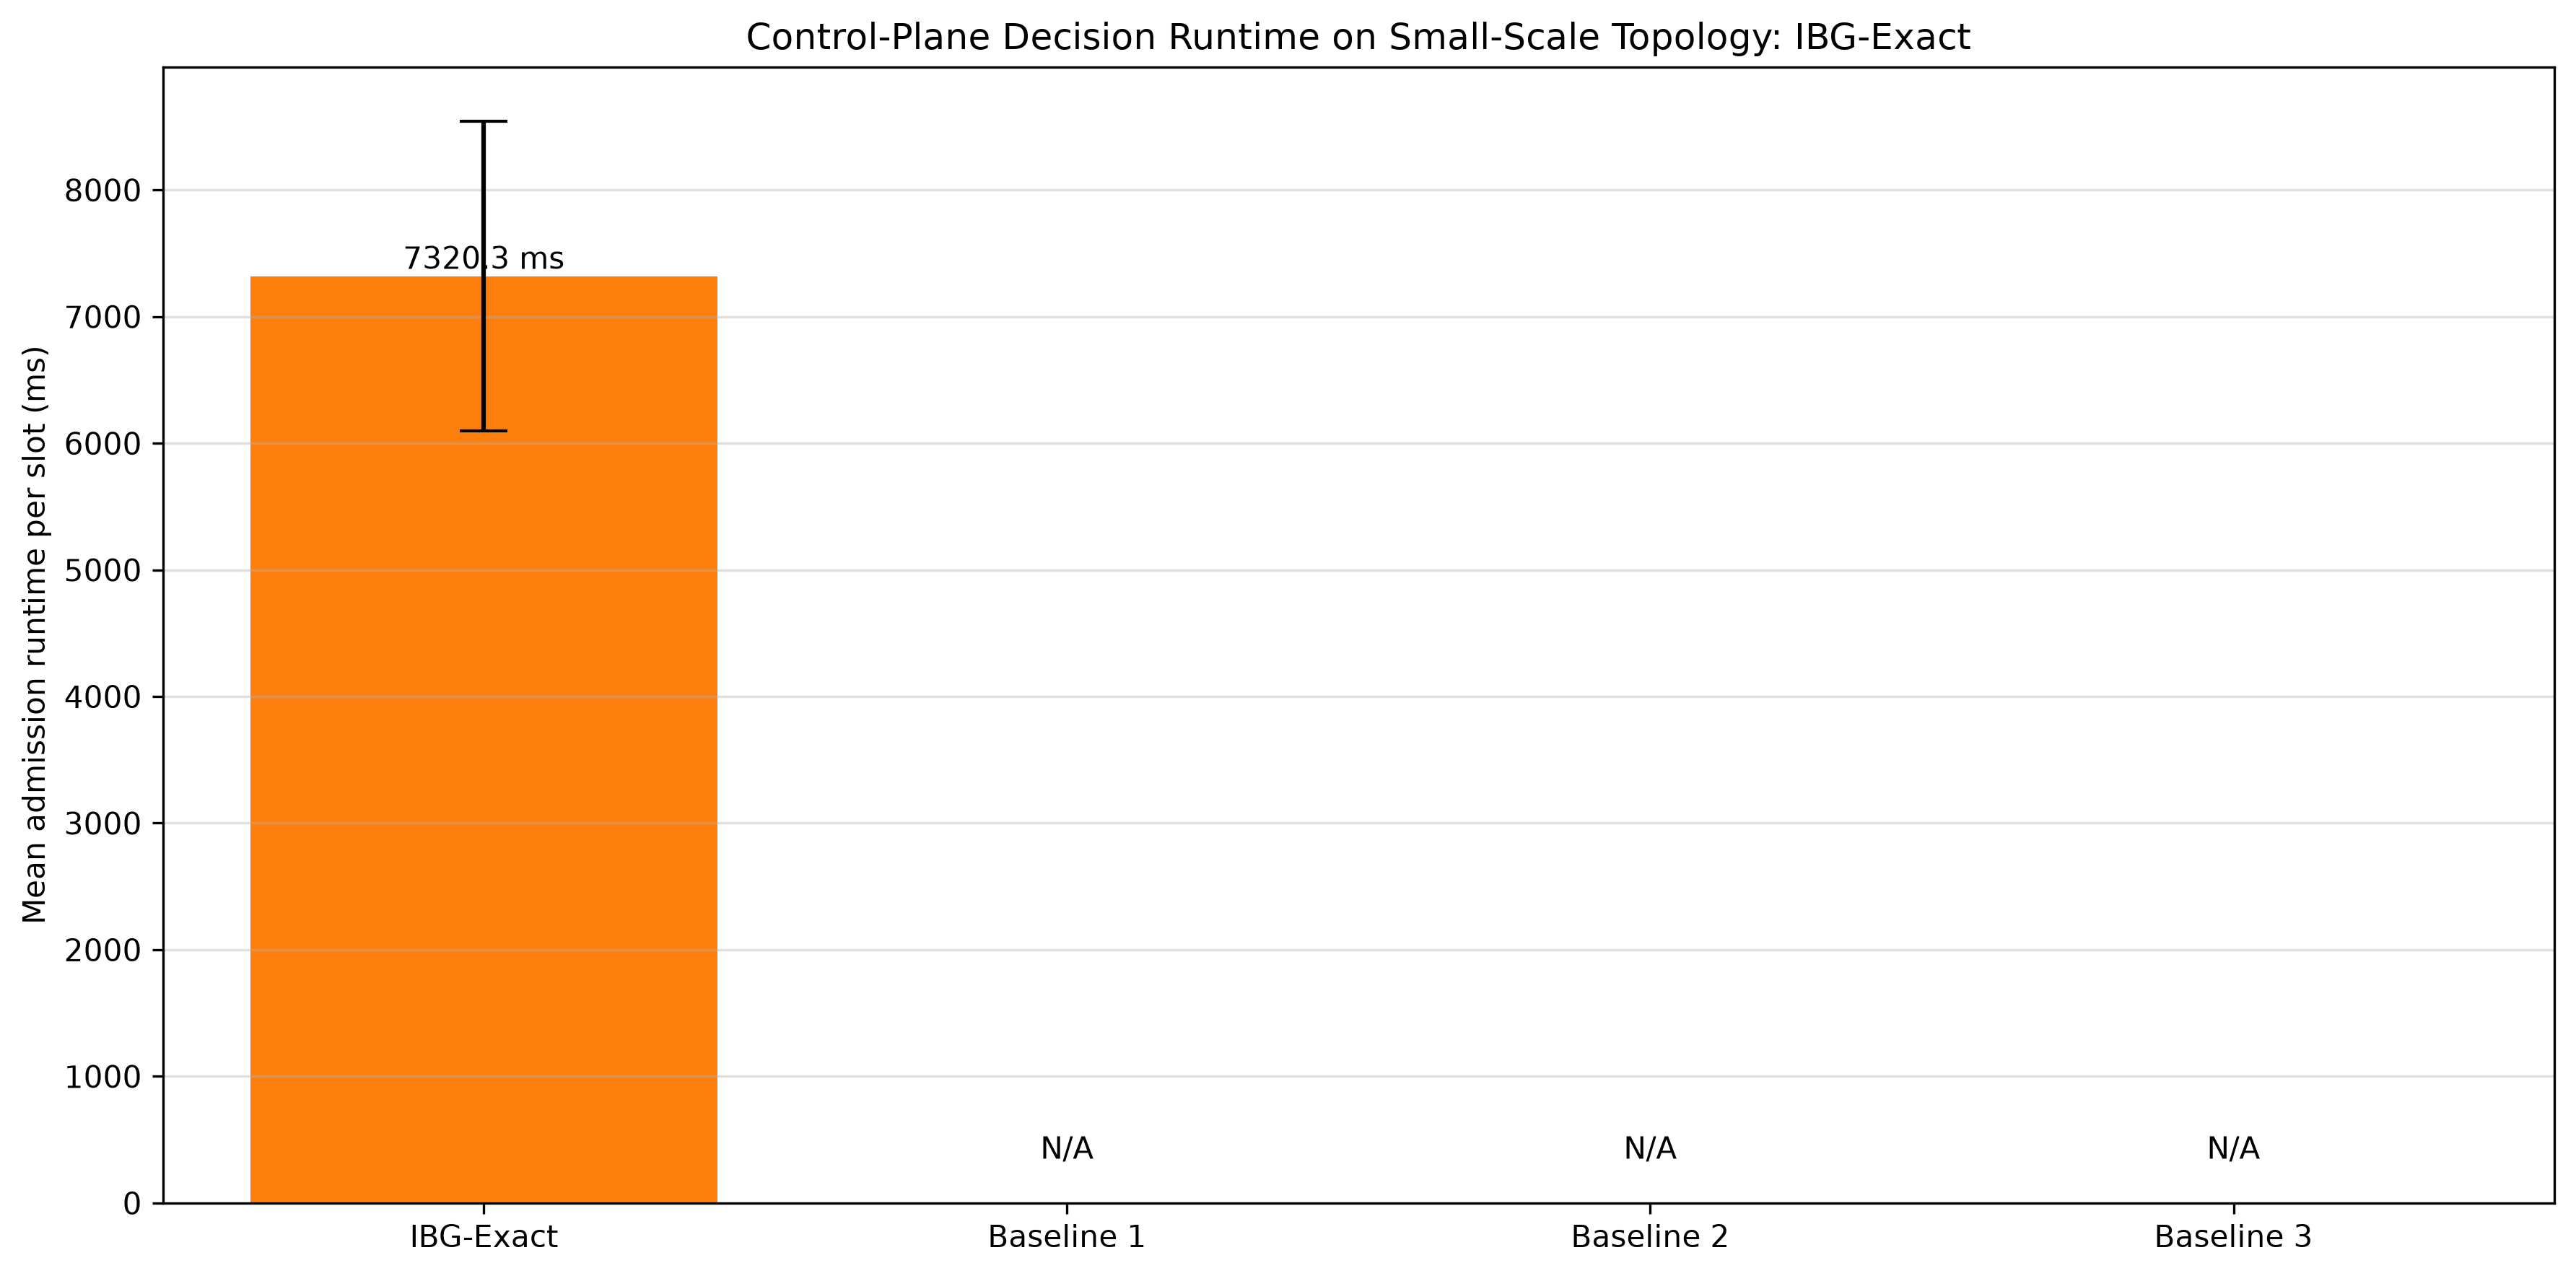

Write the Python code that produced this figure.
"""Plot mean controller admission runtime from the latest matching IBG traces."""

from __future__ import annotations

import argparse
import json
from pathlib import Path

import matplotlib

matplotlib.use("Agg")

import matplotlib.pyplot as plt
import pandas as pd


SCRIPT_DIR = Path(__file__).resolve().parent
ROOT = SCRIPT_DIR.parents[1]
RUNS_DIR = ROOT / "runs"
DEFAULT_CSV = SCRIPT_DIR / "control_plane_runtime_IBG.csv"
DEFAULT_OUTPUT = SCRIPT_DIR / "control_plane_runtime.png"
DEFAULT_TITLE = "Control-Plane Decision Runtime on Small-Scale Topology: IBG-Exact"
IBG_ORANGE = "#ff7f0e"


def completed_iterations(path: Path) -> list[dict]:
    iterations = []
    completed = 0
    with path.open(encoding="utf-8") as source:
        for line in source:
            if not line.strip():
                continue
            event = json.loads(line)
            if event.get("event") == "iteration_completed":
                iterations.append(event)
            elif event.get("event") == "run_completed":
                completed += 1
    if completed != 1:
        return []
    return iterations


def matching_traces(last_n: int, flows: int, stages: int, replicas: int) -> list[tuple[Path, list[dict]]]:
    matches = []
    for path in sorted(RUNS_DIR.glob("ibg-experiment-*.jsonl")):
        iterations = completed_iterations(path)
        if not iterations:
            continue
        first = iterations[0]
        configuration = first.get("configuration", {})
        if (
            first.get("datapath_mode") == "kernel"
            and configuration.get("flows") == flows
            and configuration.get("stages") == stages
            and configuration.get("replicas_per_stage") == replicas
            and all("control_plane" in event.get("summary", {}) for event in iterations)
        ):
            matches.append((path, iterations))
    if len(matches) < last_n:
        raise ValueError(
            f"requested {last_n} completed matching traces, found {len(matches)} in {RUNS_DIR}"
        )
    return matches[-last_n:]


def capture_latest(csv_path: Path, last_n: int, flows: int, stages: int, replicas: int) -> pd.DataFrame:
    rows = []
    for run_index, (path, iterations) in enumerate(
        matching_traces(last_n, flows, stages, replicas), start=1
    ):
        for event in iterations:
            control_plane = event["summary"]["control_plane"]
            rows.append(
                {
                    "run": run_index,
                    "trace": path.name,
                    "timeslot": event["iteration"],
                    "admission_ms": control_plane["timing_ms"]["admission"],
                }
            )
    frame = pd.DataFrame(rows)
    frame.to_csv(csv_path, index=False)
    return frame


def load_samples(path: Path) -> pd.DataFrame:
    frame = pd.read_csv(path)
    required = {"run", "trace", "timeslot", "admission_ms"}
    missing = required.difference(frame.columns)
    if missing:
        raise ValueError(f"runtime CSV is missing columns: {', '.join(sorted(missing))}")
    if frame.empty:
        raise ValueError("runtime CSV has no samples")
    return frame


def aggregate(frame: pd.DataFrame) -> pd.Series:
    per_run = frame.groupby("run")["admission_ms"].mean()
    return pd.Series(
        {
            "mean": per_run.mean(),
            "std": per_run.std(ddof=1) if len(per_run) > 1 else 0.0,
        }
    )


def render(frame: pd.DataFrame, output: Path, title: str) -> Path:
    summary = aggregate(frame)
    figure, axis = plt.subplots(figsize=(12, 6))
    mean = float(summary["mean"])
    std = float(summary["std"])
    axis.bar(
        [0],
        [mean],
        yerr=[std],
        color=IBG_ORANGE,
        capsize=8,
        error_kw={"ecolor": "black", "linewidth": 1.5},
    )
    axis.text(0, mean, f"{mean:.1f} ms", ha="center", va="bottom")
    for index in (1, 2, 3):
        axis.text(index, mean * 0.04, "N/A", ha="center", va="bottom")
    axis.set_title(title)
    axis.set_ylabel("Mean admission runtime per slot (ms)")
    axis.set_xticks(
        [0, 1, 2, 3],
        ["IBG-Exact", "Baseline 1", "Baseline 2", "Baseline 3"],
    )
    axis.set_xlim(-0.55, 3.55)
    axis.grid(True, axis="y", alpha=0.4)
    figure.tight_layout()
    figure.savefig(output, dpi=300, bbox_inches="tight")
    plt.close(figure)
    return output


def parse_args(argv: list[str] | None = None) -> argparse.Namespace:
    parser = argparse.ArgumentParser(description=__doc__)
    parser.add_argument("--refresh-last-n", type=int, help="capture the latest N matching completed traces")
    parser.add_argument("--flows", type=int, default=15)
    parser.add_argument("--stages", type=int, default=3)
    parser.add_argument("--replicas", type=int, default=8)
    parser.add_argument("--input", type=Path, default=DEFAULT_CSV)
    parser.add_argument("--output", type=Path, default=DEFAULT_OUTPUT)
    parser.add_argument("--title", default=DEFAULT_TITLE)
    return parser.parse_args(argv)


def main(argv: list[str] | None = None) -> Path:
    args = parse_args(argv)
    if args.refresh_last_n is not None:
        if args.refresh_last_n < 1:
            raise ValueError("--refresh-last-n must be positive")
        frame = capture_latest(args.input, args.refresh_last_n, args.flows, args.stages, args.replicas)
    else:
        frame = load_samples(args.input)
    return render(frame, args.output, args.title)


if __name__ == "__main__":
    main()
